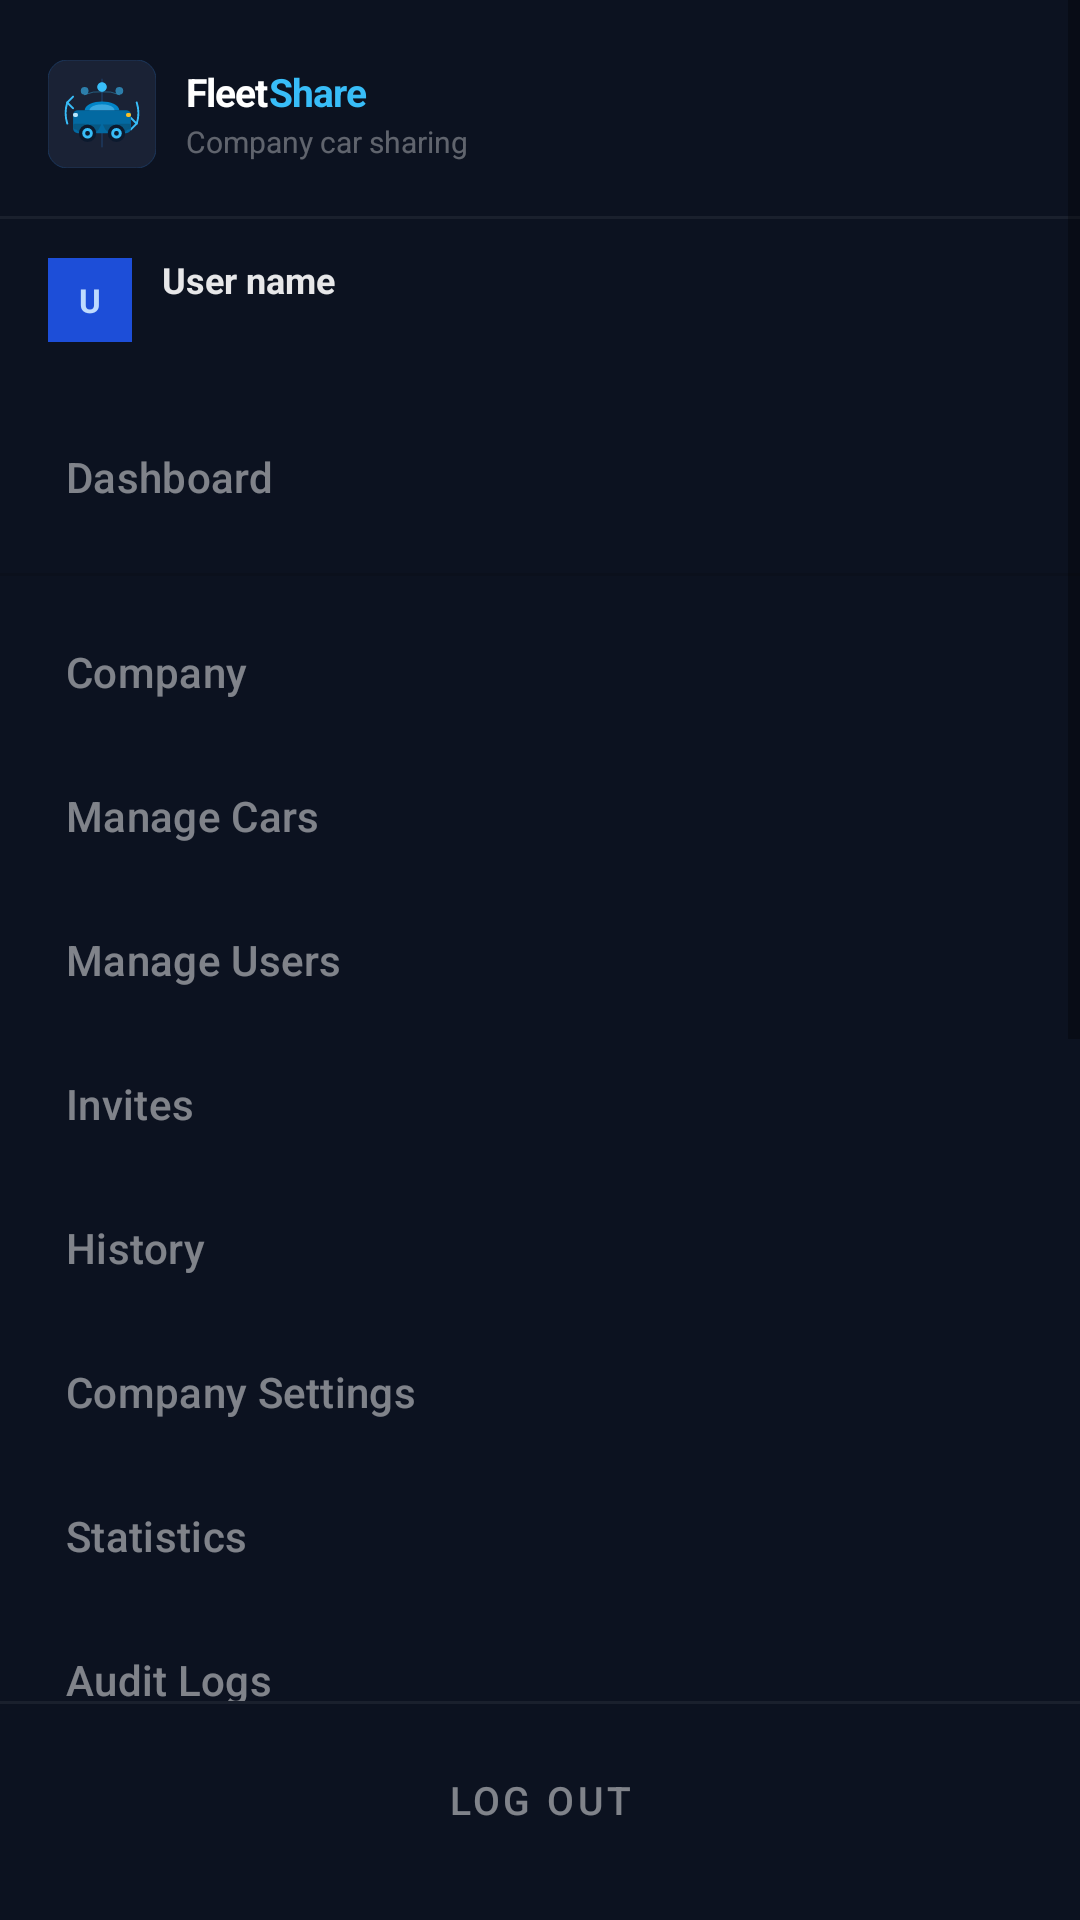

Write the Android layout XML for this screen, with the resource values it uses.
<!-- AndroidManifest.xml: application theme Theme.CarSharing -->
<!-- res/layout/drawer_content.xml -->
<?xml version="1.0" encoding="utf-8"?>
<LinearLayout
    xmlns:android="http://schemas.android.com/apk/res/android"
    xmlns:app="http://schemas.android.com/apk/res-auto"
    android:layout_width="260dp"
    android:layout_height="match_parent"
    android:orientation="vertical"
    android:background="@color/sidebar_bg">

    
    <com.google.android.material.navigation.NavigationView
        android:id="@+id/nav_view"
        android:layout_width="match_parent"
        android:layout_height="0dp"
        android:layout_weight="1"
        android:layout_gravity="start"
        android:background="@color/sidebar_bg"
        app:itemBackground="@drawable/nav_drawer_item_background"
        app:itemIconTint="@color/nav_drawer_item_color"
        app:itemTextColor="@color/nav_drawer_item_color"
        app:headerLayout="@layout/nav_header"
        app:menu="@menu/drawer_menu"
        app:itemIconPadding="8dp" />

    
    <View
        android:layout_width="match_parent"
        android:layout_height="1dp"
        android:background="#0FFFFFFF" />

    
    <com.google.android.material.button.MaterialButton
        android:id="@+id/drawer_logout"
        android:layout_width="match_parent"
        android:layout_height="wrap_content"
        android:layout_marginStart="12dp"
        android:layout_marginEnd="12dp"
        android:layout_marginTop="8dp"
        android:layout_marginBottom="16dp"
        android:text="@string/log_out"
        style="@style/Widget.MaterialComponents.Button.TextButton"
        android:textColor="#7AFFFFFF"
        android:textSize="13sp"
        app:iconGravity="start" />

</LinearLayout>
<!-- res/layout/nav_header.xml (included above) -->
<?xml version="1.0" encoding="utf-8"?>
<LinearLayout
    xmlns:android="http://schemas.android.com/apk/res/android"
    android:layout_width="match_parent"
    android:layout_height="wrap_content"
    android:background="@color/sidebar_bg"
    android:orientation="vertical">

    
    <LinearLayout
        android:layout_width="match_parent"
        android:layout_height="wrap_content"
        android:orientation="horizontal"
        android:gravity="center_vertical"
        android:paddingStart="16dp"
        android:paddingEnd="16dp"
        android:paddingTop="20dp"
        android:paddingBottom="16dp">

        <ImageView
            android:layout_width="36dp"
            android:layout_height="36dp"
            android:contentDescription="@string/brand_name"
            android:importantForAccessibility="yes"
            android:scaleType="fitCenter"
            android:src="@drawable/ic_brand_mark" />

        <LinearLayout
            android:layout_width="0dp"
            android:layout_height="wrap_content"
            android:layout_weight="1"
            android:orientation="vertical"
            android:paddingStart="10dp">

            <LinearLayout
                android:layout_width="wrap_content"
                android:layout_height="wrap_content"
                android:gravity="center_vertical"
                android:orientation="horizontal">

                <TextView
                    android:layout_width="wrap_content"
                    android:layout_height="wrap_content"
                    android:text="@string/brand_word_fleet"
                    android:textColor="#FFFFFF"
                    android:textSize="13sp"
                    android:textStyle="bold"
                    android:letterSpacing="-0.02" />

                <TextView
                    android:layout_width="wrap_content"
                    android:layout_height="wrap_content"
                    android:text="@string/brand_word_share"
                    android:textColor="@color/brand_share_accent"
                    android:textSize="13sp"
                    android:textStyle="bold"
                    android:letterSpacing="-0.02" />
            </LinearLayout>

            <TextView
                android:layout_width="wrap_content"
                android:layout_height="wrap_content"
                android:text="@string/brand_tagline"
                android:textColor="#59FFFFFF"
                android:textSize="10sp"
                android:layout_marginTop="1dp" />
        </LinearLayout>
    </LinearLayout>

    
    <View
        android:layout_width="match_parent"
        android:layout_height="1dp"
        android:background="#0FFFFFFF" />

    
    <LinearLayout
        android:layout_width="match_parent"
        android:layout_height="wrap_content"
        android:orientation="horizontal"
        android:gravity="center_vertical"
        android:paddingStart="16dp"
        android:paddingEnd="16dp"
        android:paddingTop="12dp"
        android:paddingBottom="12dp">

        
        <TextView
            android:id="@+id/nav_header_avatar"
            android:layout_width="28dp"
            android:layout_height="28dp"
            android:background="@color/brand_primary"
            android:gravity="center"
            android:text="@string/avatar_initial_user"
            android:textColor="@color/brand_icon_fg"
            android:textSize="11sp"
            android:textStyle="bold" />

        <LinearLayout
            android:layout_width="0dp"
            android:layout_height="wrap_content"
            android:layout_weight="1"
            android:orientation="vertical"
            android:paddingStart="10dp">

            <TextView
                android:id="@+id/nav_header_title"
                android:layout_width="match_parent"
                android:layout_height="wrap_content"
                android:text="@string/unknown_user_placeholder"
                android:textColor="#E6FFFFFF"
                android:textSize="12sp"
                android:textStyle="bold"
                android:maxLines="1"
                android:ellipsize="end" />

            <TextView
                android:id="@+id/nav_header_subtitle"
                android:layout_width="match_parent"
                android:layout_height="wrap_content"
                android:text=""
                android:textColor="#59FFFFFF"
                android:textSize="10sp"
                android:maxLines="1"
                android:ellipsize="end" />
        </LinearLayout>
    </LinearLayout>
</LinearLayout>
<!-- resources referenced by this layout -->
<resources>
  <color name="brand_icon_fg">#BFDBFE</color>
  <color name="brand_primary">#1D4ED8</color>
  <color name="brand_share_accent">#38BDF8</color>
  <color name="sidebar_bg">#0C1220</color>
  <!-- drawable ic_brand_mark: vector/xml drawable (drawable, 5509 chars, omitted) -->
  <!-- drawable nav_drawer_item_background (drawable) -->
  <?xml version="1.0" encoding="utf-8"?>
  <selector xmlns:android="http://schemas.android.com/apk/res/android">
      
      <item android:state_checked="true">
          <shape android:shape="rectangle">
              <solid android:color="#2E2563EB" />
              <corners android:radius="10dp" />
          </shape>
      </item>
      
      <item android:state_pressed="true">
          <shape android:shape="rectangle">
              <solid android:color="#1A2563EB" />
              <corners android:radius="10dp" />
          </shape>
      </item>
      <item>
          <shape android:shape="rectangle">
              <solid android:color="@android:color/transparent" />
          </shape>
      </item>
  </selector>
  <string name="avatar_initial_user">U</string>
  <string name="brand_name">FleetShare</string>
  <string name="brand_tagline">Company car sharing</string>
  <string name="brand_word_fleet">Fleet</string>
  <string name="brand_word_share">Share</string>
  <string name="log_out">Log out</string>
  <string name="unknown_user_placeholder">User name</string>
  <style name="Theme.CarSharing" parent="Theme.MaterialComponents.DayNight.NoActionBar">
          <item name="colorPrimary">@color/primary</item>
          <item name="colorPrimaryVariant">@color/primary_variant</item>
          <item name="colorOnPrimary">@color/on_primary</item>
          <item name="colorSecondary">@color/accent</item>
          <item name="colorSecondaryVariant">@color/accent_variant</item>
          <item name="colorOnSecondary">@color/on_accent</item>
          <item name="android:colorBackground">@color/surface</item>
          <item name="android:statusBarColor">@color/toolbar_bg</item>
          <item name="android:navigationBarColor">@color/surface</item>
          <item name="colorSurface">@color/surface</item>
          <item name="colorOnSurface">@color/on_surface</item>
          <item name="colorOnSurfaceVariant">@color/on_surface_variant</item>
          <item name="colorOutline">@color/outline</item>
          <item name="colorError">@color/error</item>
          <item name="colorOnError">@color/on_error</item>
          
          <item name="colorControlActivated">@color/primary</item>
          <item name="colorControlHighlight">@color/join_badge_bg</item>
      </style>
  <color name="primary">#1D4ED8</color>
  <color name="primary_variant">#1E40AF</color>
  <color name="on_primary">#FFFFFF</color>
  <color name="accent">#1D4ED8</color>
  <color name="accent_variant">#1E40AF</color>
  <color name="on_accent">#FFFFFF</color>
  <color name="surface">#F0F2F7</color>
  <color name="toolbar_bg">#FFFFFF</color>
  <color name="on_surface">#0D1526</color>
  <color name="on_surface_variant">#64748B</color>
  <color name="outline">#CBD5E1</color>
  <color name="error">#DC2626</color>
  <color name="on_error">#FFFFFF</color>
  <color name="join_badge_bg">#EFF6FF</color>
</resources>
